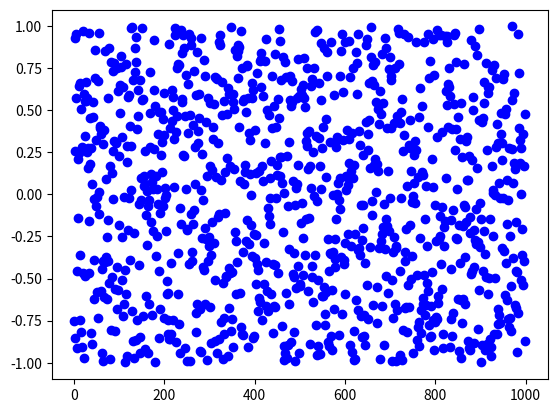

The matplotlib source for this figure:
# 04-numpy-uniform-normal.py
# written by montoyamoraga
# runs with Python3
# date: 2019-01-14

# script that plots an uniform or normal distribution

# import random, numppy and matplotlib.pyplot python modules
import random
import numpy
import matplotlib.pyplot

# list for storing distribution
randomDistribution = list()
# list for storing time
randomTime = list()

# number of samples
quantity = 1000

# iterate through every sample
for i in range(quantity):

    # either create new value from uniform distribution
    # where random.uniform(a, b)
    newNumber = random.uniform(-1, 1)

    # or create new value from normal distribution
    # where random.gauss(mu, sigma)
    # newNumber = random.gauss(0, 1)

    # append new number to the list
    randomDistribution.append(newNumber)
    # append sample number to time
    randomTime.append(i)

# convert lists generated with random to numpy arrays
numpyDistribution = numpy.array(randomDistribution)
numpyTime = numpy.array(randomTime)

# generate plot with matplotlib
matplotlib.pyplot.plot(numpyTime, numpyDistribution, 'bo')

# show the window with the plot
matplotlib.pyplot.show()
